Image classification data set "wheat3" (dyy603/xulaixiang-Wheat-Disease-Identification on GitHub). Class labels (4): healthy, leaf rust, powdery mildew, septoria.

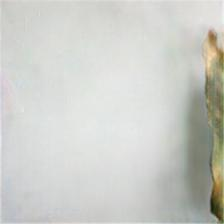
Label: septoria

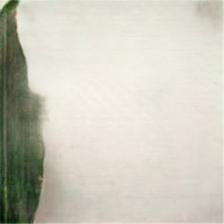
Label: healthy

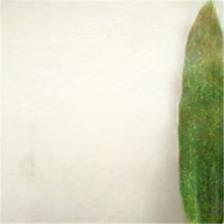
Label: powdery mildew

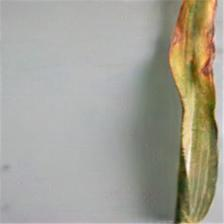
Label: leaf rust

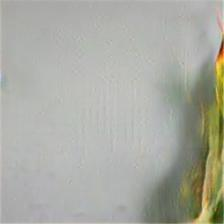
Label: septoria

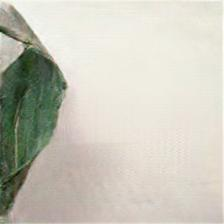
Label: healthy
